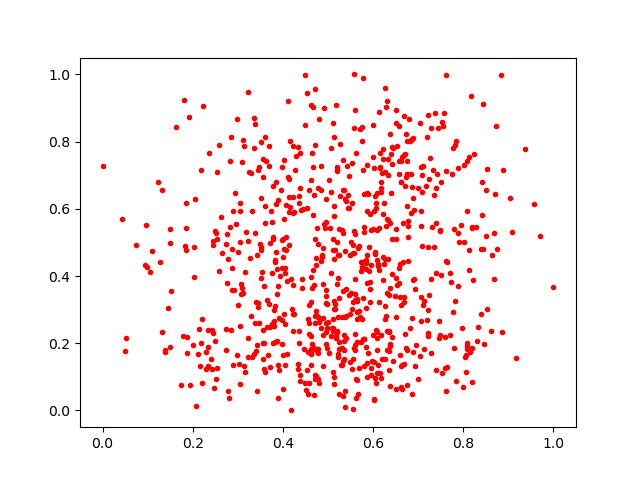

The file beside this chart, header and first rows:
0.67058635, 0.6682557
0.7229, 0.3444
0.3222, 0.9473
0.4251, 0.5908
0.2735, 0.4951
0.4277, 0.7141
0.6175, 0.6624
0.2226, 0.9072
0.6504, 0.5111
0.4725, 0.1018
0.459, 0.6551
0.572, 0.2789
0.5, 0.2634
0.5862, 0.1002
0.47, 0.1864
0.6755, 0.07504
0.4716, 0.09447
0.2533, 0.5098
0.8126, 0.4782
0.1503, 0.5404
0.3794, 0.2506
0.3753, 0.5598
0.11, 0.473
0.3178, 0.5324
0.4616, 0.9078
0.4689, 0.6412
0.3596, 0.6092
0.2845, 0.2397
0.5243, 0.1825
0.4625, 0.1722
0.4885, 0.4833
0.6608, 0.741
0.5489, 0.2868
0.3985, 0.5069
0.8008, 0.5002
0.576, 0.8015
0.536, 0.2229
0.3591, 0.2021
0.8621, 0.2374
0.6289, 0.2821
0.5847, 0.4388
0.4463, 0.1814
0.5793, 0.1321
0.5689, 0.4906
0.6838, 0.5867
0.7225, 0.8781
0.3561, 0.2387
0.2437, 0.1238
0.6174, 0.09539
0.3656, 0.3286
0.3842, 0.6812
0.6209, 0.4565
0.4788, 0.09296
0.7532, 0.1125
0.6093, 0.5378
0.5491, 0.1437
0.523, 0.2794
0.3512, 0.4863
0.433, 0.1377
0.8169, 0.9359
0.07384, 0.4912
... 733 more rows
